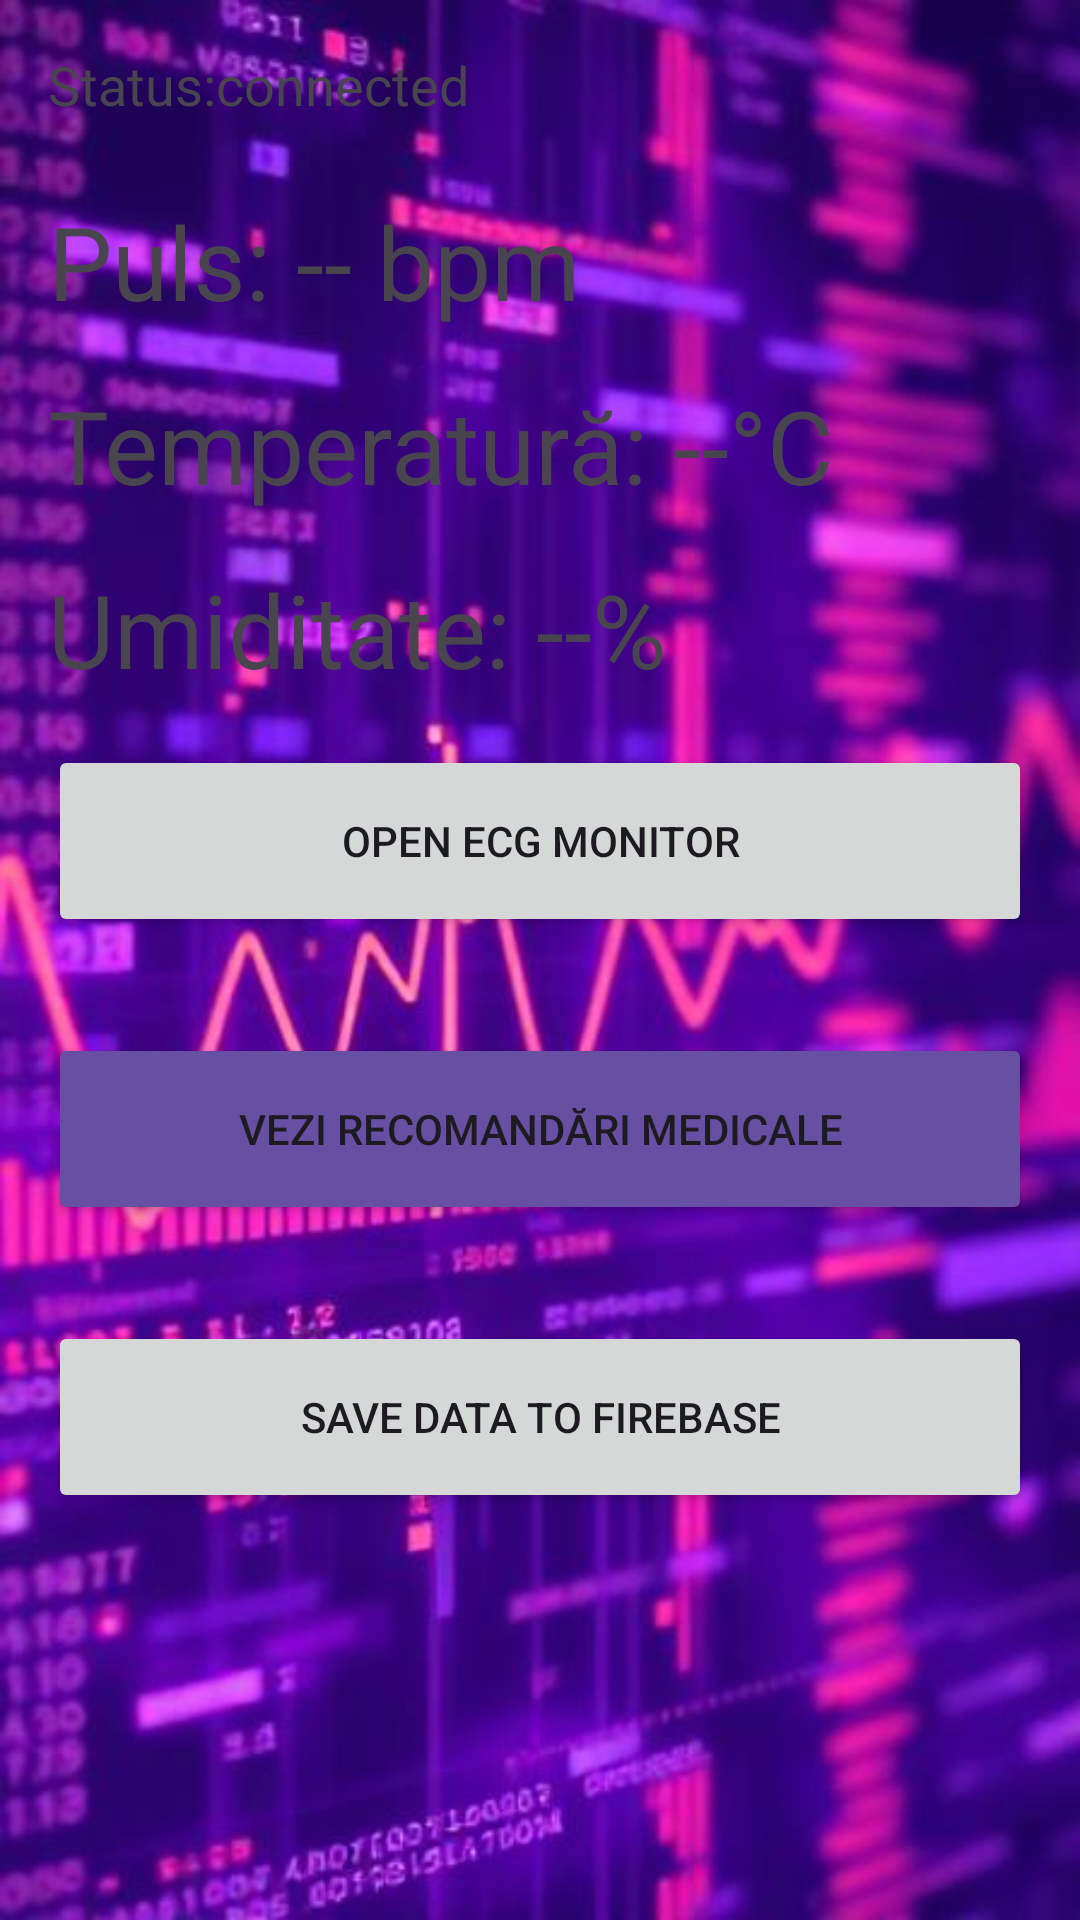

Android layout source for this screen:
<!-- AndroidManifest.xml: application theme Theme.MediCareNow -->
<!-- res/layout/activity_health_data.xml -->
<?xml version="1.0" encoding="utf-8"?>
<androidx.constraintlayout.widget.ConstraintLayout xmlns:android="http://schemas.android.com/apk/res/android"
    xmlns:app="http://schemas.android.com/apk/res-auto"
    xmlns:tools="http://schemas.android.com/tools"
    android:id="@+id/main"
    android:layout_width="match_parent"
    android:layout_height="match_parent"
    tools:context=".DashboardActivity">

    <LinearLayout
        android:layout_width="match_parent"
        android:layout_height="match_parent"
        android:background="@drawable/fa4147a9_6039_4da9_a081_6702763a8c5f"
        android:orientation="vertical"
        android:padding="16dp"
        app:layout_constraintBottom_toBottomOf="parent"
        app:layout_constraintEnd_toEndOf="parent"
        app:layout_constraintStart_toStartOf="parent"
        app:layout_constraintTop_toTopOf="parent"
        tools:context=".HealthDataActivity">

        <TextView
            android:id="@+id/statusTextView"
            android:layout_width="match_parent"
            android:layout_height="wrap_content"
            android:layout_marginBottom="24dp"
            android:text="Status:connected"
            android:textSize="18sp" />

        <TextView
            android:id="@+id/pulseTextView"
            android:layout_width="match_parent"
            android:layout_height="wrap_content"
            android:background="@color/white"
            android:backgroundTint="#00FFFFFF"
            android:text="Puls: -- bpm"
            android:textSize="34sp" />

        <TextView
            android:id="@+id/tempTextView"
            android:layout_width="match_parent"
            android:layout_height="wrap_content"
            android:layout_marginTop="16dp"
            android:background="@color/white"
            android:backgroundTint="#00FFFFFF"
            android:text="Temperatură: --°C"
            android:textSize="34sp" />

        <TextView
            android:id="@+id/humidityTextView"
            android:layout_width="match_parent"
            android:layout_height="wrap_content"
            android:layout_marginTop="16dp"
            android:background="@color/white"
            android:backgroundTint="#00FFFFFF"
            android:text="Umiditate: --%"
            android:textSize="34sp" />

        <Button
            android:id="@+id/ecgButton"
            android:layout_width="match_parent"
            android:layout_height="64dp"
            android:layout_marginTop="16dp"
            android:text="Open ECG Monitor" />


        <Button
            android:id="@+id/recommendationsButton"
            android:layout_width="match_parent"
            android:text="Vezi recomandări medicale"
            android:layout_height="64dp"
            android:layout_marginTop="32dp"
            android:backgroundTint="#ff6750a4"/>
        <Button
            android:id="@+id/saveDataButton"
            android:layout_width="match_parent"
            android:layout_height="64dp"
            android:layout_marginTop="32dp"
            android:text="Save Data to Firebase" />


    </LinearLayout>
</androidx.constraintlayout.widget.ConstraintLayout>
<!-- resources referenced by this layout -->
<resources>
  <!-- drawable fa4147a9_6039_4da9_a081_6702763a8c5f: jpg bitmap (drawable, 414175 bytes) -->
  <style name="Theme.MediCareNow" parent="Base.Theme.MediCareNow" />
  <style name="Base.Theme.MediCareNow" parent="Theme.Material3.DayNight.NoActionBar">
          
          
      </style>
  <!-- not gathered from this repository: default colours our renderer supplied (Android Studio template values) -->
  <color name="white">#FFFFFFFF</color>
</resources>
